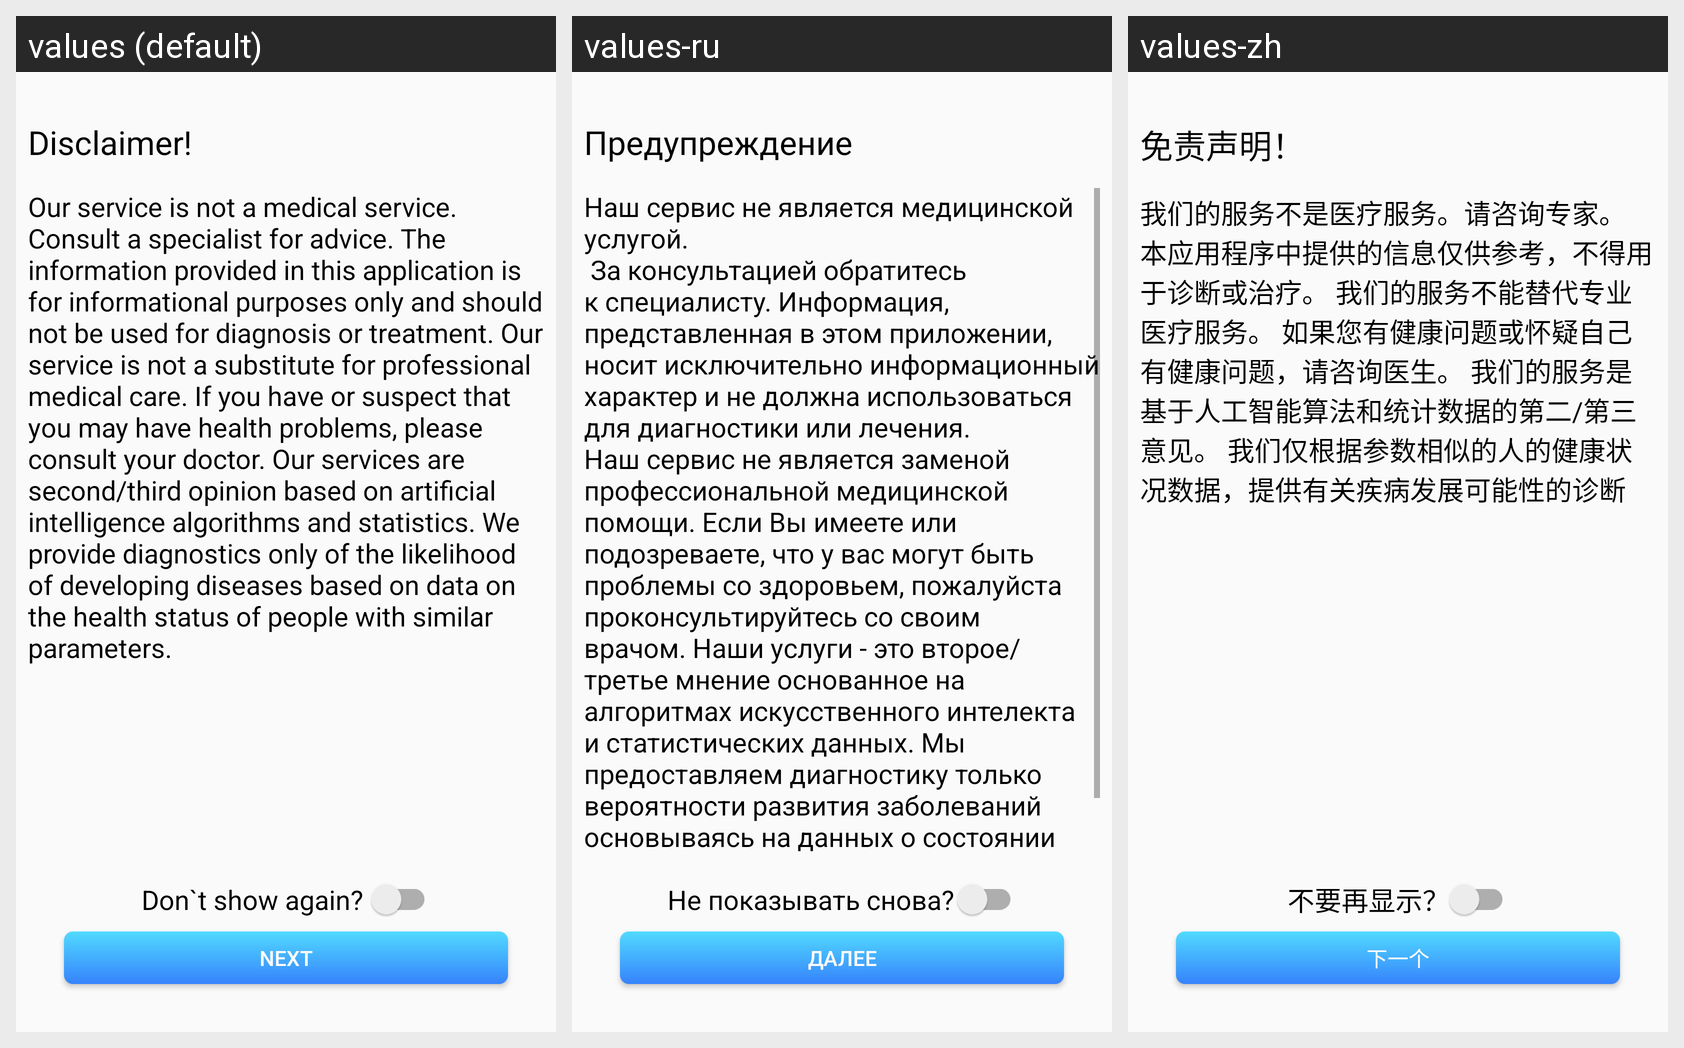

For this localized Android screen grid, give each drawn string resource with its value in every locale shown.
Android screen res/layout/disclaimer_fragment.xml rendered under 3 locales, left to right: values (default), values-ru, values-zh. Device: Nexus 5 (rendered at 1080×1920; each locale shown at half size, 540×960, under a caption strip naming it); theme AppTheme.
Strings drawn on this screen, with the default value and each locale's value (text and hints the layout hard-codes, and strings that could not be matched under every locale, appear in the picture but are not listed):

disclaimer
  values: Disclaimer!
  values-ru: Предупреждение
  values-zh: 免责声明！

disclaimer_text
  values: Our service is not a medical service.
      Consult a specialist for advice. The information provided in this application is for informational purposes only and should not be used for diagnosis or treatment. Our service is not a substitute for professional medical care. If you have or suspect that you may have health problems, please consult your doctor. Our services are second/third opinion based on …[clipped]
  values-ru: Наш сервис не является медицинской услугой.
       За консультацией обратитесь к специалисту. Информация, представленная в этом приложении, носит исключительно информационный характер и не должна использоваться для диагностики или лечения. Наш сервис не является заменой профессиональной медицинской помощи. Если Вы имеете или подозреваете, что у вас могут быть проблемы со здоровьем, пожалуйста …[clipped]
  values-zh: 我们的服务不是医疗服务。请咨询专家。 本应用程序中提供的信息仅供参考，不得用于诊断或治疗。 我们的服务不能替代专业医疗服务。 如果您有健康问题或怀疑自己有健康问题，请咨询医生。 我们的服务是基于人工智能算法和统计数据的第二/第三意见。 我们仅根据参数相似的人的健康状况数据，提供有关疾病发展可能性的诊断

show_again
  values: Don`t show again?	
  values-ru: Не показывать снова?	
  values-zh: 不要再显示？

next_button
  values: Next
  values-ru: Далее
  values-zh: 下一个
